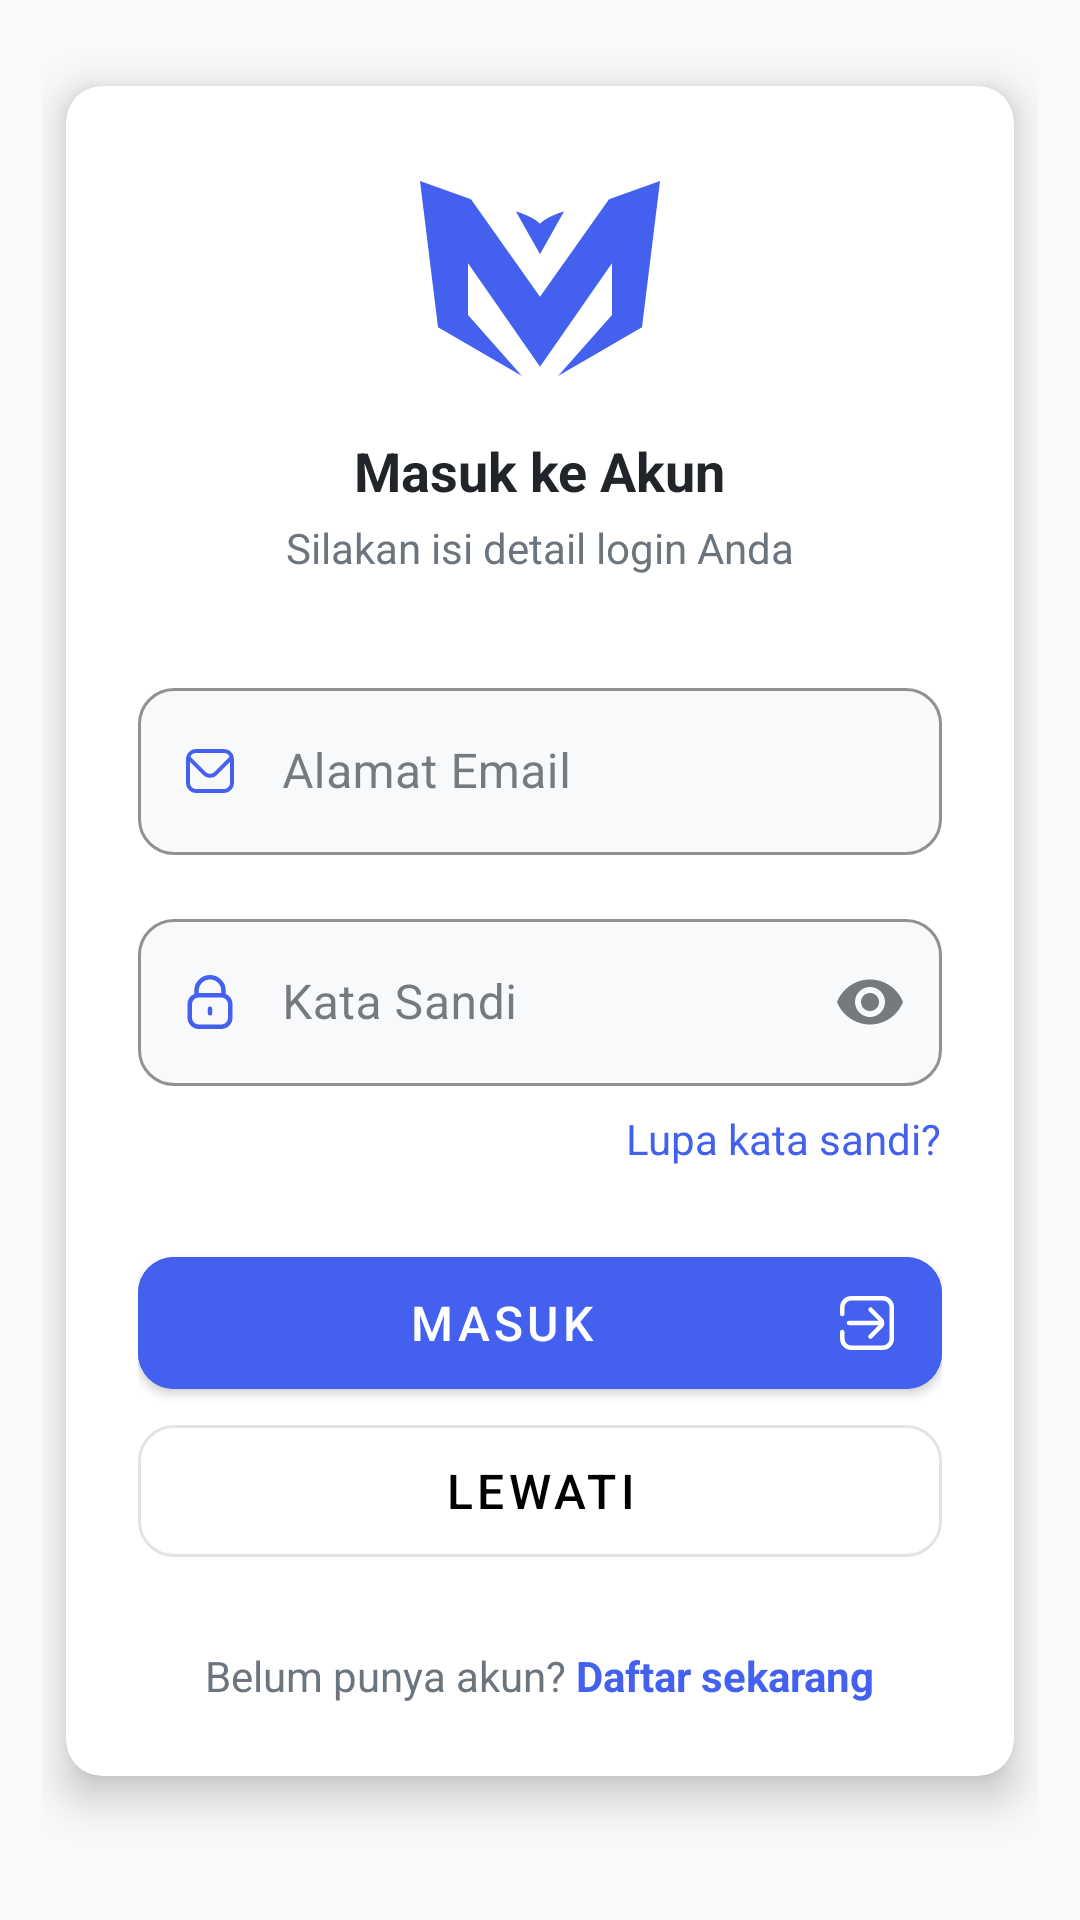

Write the Android layout XML for this screen, with the resource values it uses.
<!-- AndroidManifest.xml: application theme Theme.UTS_MOBILE_02995 -->
<!-- res/layout/activity_login.xml -->
<?xml version="1.0" encoding="utf-8"?>
<androidx.constraintlayout.widget.ConstraintLayout
    xmlns:android="http://schemas.android.com/apk/res/android"
    xmlns:app="http://schemas.android.com/apk/res-auto"
    xmlns:tools="http://schemas.android.com/tools"
    android:layout_width="match_parent"
    android:layout_height="match_parent"
    android:background="@color/background_secondary"
    android:padding="14dp"
    tools:context=".LoginActivity">

    <com.google.android.material.card.MaterialCardView
        android:layout_width="match_parent"
        android:layout_height="wrap_content"
        android:layout_marginHorizontal="8dp"
        app:cardBackgroundColor="@color/card_background"
        app:cardCornerRadius="12dp"
        app:cardElevation="8dp"
        app:cardPreventCornerOverlap="true"
        app:layout_constraintTop_toTopOf="parent"
        app:layout_constraintBottom_toBottomOf="parent"
        app:layout_constraintStart_toStartOf="parent"
        app:layout_constraintEnd_toEndOf="parent"
        app:layout_constraintVertical_bias="0.3">

        <androidx.constraintlayout.widget.ConstraintLayout
            android:layout_width="match_parent"
            android:layout_height="wrap_content"
            android:padding="24dp">

            
            <LinearLayout
                android:id="@+id/headerLayout"
                android:layout_width="match_parent"
                android:layout_height="wrap_content"
                android:orientation="vertical"
                android:gravity="center_horizontal"
                app:layout_constraintTop_toTopOf="parent">

                <ImageView
                    android:layout_width="80dp"
                    android:layout_height="80dp"
                    android:src="@drawable/ic_logo"
                    app:tint="@color/primary_button" />

                <TextView
                    android:layout_width="wrap_content"
                    android:layout_height="wrap_content"
                    android:layout_marginTop="12dp"
                    android:text="Masuk ke Akun"
                    android:textColor="@color/text_primary"
                    android:textSize="18sp"
                    android:textStyle="bold" />

                <TextView
                    android:layout_width="wrap_content"
                    android:layout_height="wrap_content"
                    android:layout_marginTop="4dp"
                    android:text="Silakan isi detail login Anda"
                    android:textColor="@color/text_secondary"
                    android:textSize="14sp" />
            </LinearLayout>

            
            <com.google.android.material.textfield.TextInputLayout
                android:id="@+id/tilEmail"
                style="@style/Widget.MaterialComponents.TextInputLayout.OutlinedBox"
                android:layout_width="match_parent"
                android:layout_height="wrap_content"
                android:layout_marginTop="32dp"
                android:hint="Alamat Email"
                app:boxBackgroundColor="@color/background_secondary"
                app:boxCornerRadiusTopStart="12dp"
                app:boxCornerRadiusTopEnd="12dp"
                app:boxCornerRadiusBottomStart="12dp"
                app:boxCornerRadiusBottomEnd="12dp"
                app:boxStrokeColor="@color/primary_button"
                app:startIconDrawable="@drawable/envelope"
                app:startIconTint="@color/primary_button"
                app:layout_constraintTop_toBottomOf="@id/headerLayout">

                <com.google.android.material.textfield.TextInputEditText
                    android:id="@+id/etEmail"
                    android:layout_width="match_parent"
                    android:layout_height="wrap_content"
                    android:inputType="textEmailAddress"
                    android:paddingStart="48dp"
                    android:textColor="@color/text_primary"
                    tools:ignore="TouchTargetSizeCheck,SpeakableTextPresentCheck" />
            </com.google.android.material.textfield.TextInputLayout>

            
            <com.google.android.material.textfield.TextInputLayout
                android:id="@+id/tilPassword"
                style="@style/Widget.MaterialComponents.TextInputLayout.OutlinedBox"
                android:layout_width="match_parent"
                android:layout_height="wrap_content"
                android:layout_marginTop="16dp"
                android:hint="Kata Sandi"
                app:boxBackgroundColor="@color/background_secondary"
                app:boxCornerRadiusTopStart="12dp"
                app:boxCornerRadiusTopEnd="12dp"
                app:boxCornerRadiusBottomStart="12dp"
                app:boxCornerRadiusBottomEnd="12dp"
                app:boxStrokeColor="@color/primary_button"
                app:endIconMode="password_toggle"
                app:startIconDrawable="@drawable/lock"
                app:startIconTint="@color/primary_button"
                app:layout_constraintTop_toBottomOf="@id/tilEmail">

                <com.google.android.material.textfield.TextInputEditText
                    android:id="@+id/etPassword"
                    android:layout_width="match_parent"
                    android:layout_height="wrap_content"
                    android:inputType="textPassword"
                    android:paddingStart="48dp"
                    android:textColor="@color/text_primary"
                    tools:ignore="TouchTargetSizeCheck,SpeakableTextPresentCheck" />
            </com.google.android.material.textfield.TextInputLayout>

            
            <TextView
                android:id="@+id/tvLupaPassword"
                android:layout_width="wrap_content"
                android:layout_height="wrap_content"
                android:layout_marginTop="8dp"
                android:text="Lupa kata sandi?"
                android:textColor="@color/primary_button"
                android:textSize="14sp"
                app:layout_constraintTop_toBottomOf="@id/tilPassword"
                app:layout_constraintEnd_toEndOf="parent" />

            
            <com.google.android.material.button.MaterialButton
                android:id="@+id/btnLogin"
                android:layout_width="match_parent"
                android:layout_height="56dp"
                android:layout_marginTop="24dp"
                android:backgroundTint="@color/primary_button"
                android:text="Masuk"
                android:textColor="@color/white"
                android:textSize="16sp"
                app:cornerRadius="12dp"
                app:icon="@drawable/login"
                app:iconGravity="end"
                app:iconTint="@color/white"
                app:layout_constraintTop_toBottomOf="@id/tvLupaPassword" />

            <com.google.android.material.button.MaterialButton
                android:id="@+id/btnLewati"
                android:layout_width="match_parent"
                android:layout_height="56dp"
                android:text="Lewati"
                android:textColor="@color/black"
                android:textSize="16sp"
                app:cornerRadius="12dp"
                style="@style/Widget.MaterialComponents.Button.OutlinedButton"
                app:layout_constraintTop_toBottomOf="@id/btnLogin" />

            
            <LinearLayout
                android:id="@+id/llSignup"
                android:layout_width="wrap_content"
                android:layout_height="wrap_content"
                android:layout_marginTop="24dp"
                android:orientation="horizontal"
                android:gravity="center"
                app:layout_constraintTop_toBottomOf="@id/btnLewati"
                app:layout_constraintStart_toStartOf="parent"
                app:layout_constraintEnd_toEndOf="parent">

                <TextView
                    android:layout_width="wrap_content"
                    android:layout_height="wrap_content"
                    android:text="Belum punya akun? "
                    android:textColor="@color/text_secondary"
                    android:textSize="14sp" />

                <TextView
                    android:id="@+id/tvRegister"
                    android:layout_width="wrap_content"
                    android:layout_height="wrap_content"
                    android:text="Daftar sekarang"
                    android:textColor="@color/primary_button"
                    android:textSize="14sp"
                    android:textStyle="bold" />
            </LinearLayout>

        </androidx.constraintlayout.widget.ConstraintLayout>
    </com.google.android.material.card.MaterialCardView>

</androidx.constraintlayout.widget.ConstraintLayout>
<!-- resources referenced by this layout -->
<resources>
  <color name="background_secondary">#FFF8F9FA</color>
  <color name="black">#000000</color>
  <color name="card_background">#FFFFFFFF</color>
  <color name="primary_button">#FF4361EE</color>
  <color name="text_primary">#FF212529</color>
  <color name="text_secondary">#FF6C757D</color>
  <color name="white">#FFFFFFFF</color>
  <!-- drawable envelope (drawable) -->
  <vector xmlns:android="http://schemas.android.com/apk/res/android"
      android:width="16dp"
      android:height="16dp"
      android:viewportWidth="24"
      android:viewportHeight="24">
    <path
        android:fillColor="#FF000000"
        android:pathData="M19,1H5A5.006,5.006 0,0 0,0 6V18a5.006,5.006 0,0 0,5 5H19a5.006,5.006 0,0 0,5 -5V6A5.006,5.006 0,0 0,19 1ZM5,3H19a3,3 0,0 1,2.78 1.887l-7.658,7.659a3.007,3.007 0,0 1,-4.244 0L2.22,4.887A3,3 0,0 1,5 3ZM19,21H5a3,3 0,0 1,-3 -3V7.5L8.464,13.96a5.007,5.007 0,0 0,7.072 0L22,7.5V18A3,3 0,0 1,19 21Z"/>
  </vector>
  <!-- drawable ic_logo (drawable) -->
  <vector xmlns:android="http://schemas.android.com/apk/res/android"
      android:width="21.2dp"
      android:height="17.3dp"
      android:viewportWidth="1688"
      android:viewportHeight="1375.7">
    <path
        android:pathData="M1329.2,128.9l-485.1,688l-485.5,-688l-358.6,-128.9l126.7,1031.8l590.7,343.9l-379.7,-430l0,-365.6l506.4,730.9l506,-730.9l0,365.6l-379.5,430l590.9,-343.9l126.5,-1031.8z"
        android:fillColor="#0E0F0F"/>
    <path
        android:pathData="M1012.8,214.8c0,0 -115.8,32.3 -168.9,86.3 -52.6,-53.6 -168.9,-85.9 -168.9,-85.9l168.9,301.1 168.9,-301.1 0,-0.4z"
        android:fillColor="#0E0F0F"/>
  </vector>
  <!-- drawable lock (drawable) -->
  <vector xmlns:android="http://schemas.android.com/apk/res/android"
      android:width="18dp"
      android:height="18dp"
      android:viewportWidth="24"
      android:viewportHeight="24">
    <path
        android:fillColor="#FF000000"
        android:pathData="M19,8.424V7A7,7 0,0 0,5 7V8.424A5,5 0,0 0,2 13v6a5.006,5.006 0,0 0,5 5H17a5.006,5.006 0,0 0,5 -5V13A5,5 0,0 0,19 8.424ZM7,7A5,5 0,0 1,17 7V8H7ZM20,19a3,3 0,0 1,-3 3H7a3,3 0,0 1,-3 -3V13a3,3 0,0 1,3 -3H17a3,3 0,0 1,3 3Z"/>
    <path
        android:fillColor="#FF000000"
        android:pathData="M12,14a1,1 0,0 0,-1 1v2a1,1 0,0 0,2 0V15A1,1 0,0 0,12 14Z"/>
  </vector>
  <!-- drawable login (drawable) -->
  <vector xmlns:android="http://schemas.android.com/apk/res/android"
      android:width="18dp"
      android:height="18dp"
      android:viewportWidth="24"
      android:viewportHeight="24">
    <path
        android:fillColor="#FF000000"
        android:pathData="M18.9,0H5.1A5.055,5.055 0,0 0,0 5V8A1,1 0,0 0,2 8V5A3.054,3.054 0,0 1,5.1 2H18.9A3.054,3.054 0,0 1,22 5V19a3.054,3.054 0,0 1,-3.1 3H5.1A3.054,3.054 0,0 1,2 19V16a1,1 0,0 0,-2 0v3a5.055,5.055 0,0 0,5.1 5H18.9A5.055,5.055 0,0 0,24 19V5A5.055,5.055 0,0 0,18.9 0Z"/>
    <path
        android:fillColor="#FF000000"
        android:pathData="M3,12a1,1 0,0 0,1 1H4l13.188,-0.03 -4.323,4.323a1,1 0,1 0,1.414 1.414l4.586,-4.586a3,3 0,0 0,0 -4.242L14.281,5.293a1,1 0,0 0,-1.414 1.414l4.262,4.263L4,11A1,1 0,0 0,3 12Z"/>
  </vector>
  <color name="icon_blue_teal">#FF2EC4B6</color>
  <color name="icon_purple">#FFA05195</color>
  <color name="icon_red">#FF4141</color>
  <color name="background_primary">#FFFFFFFF</color>
</resources>
